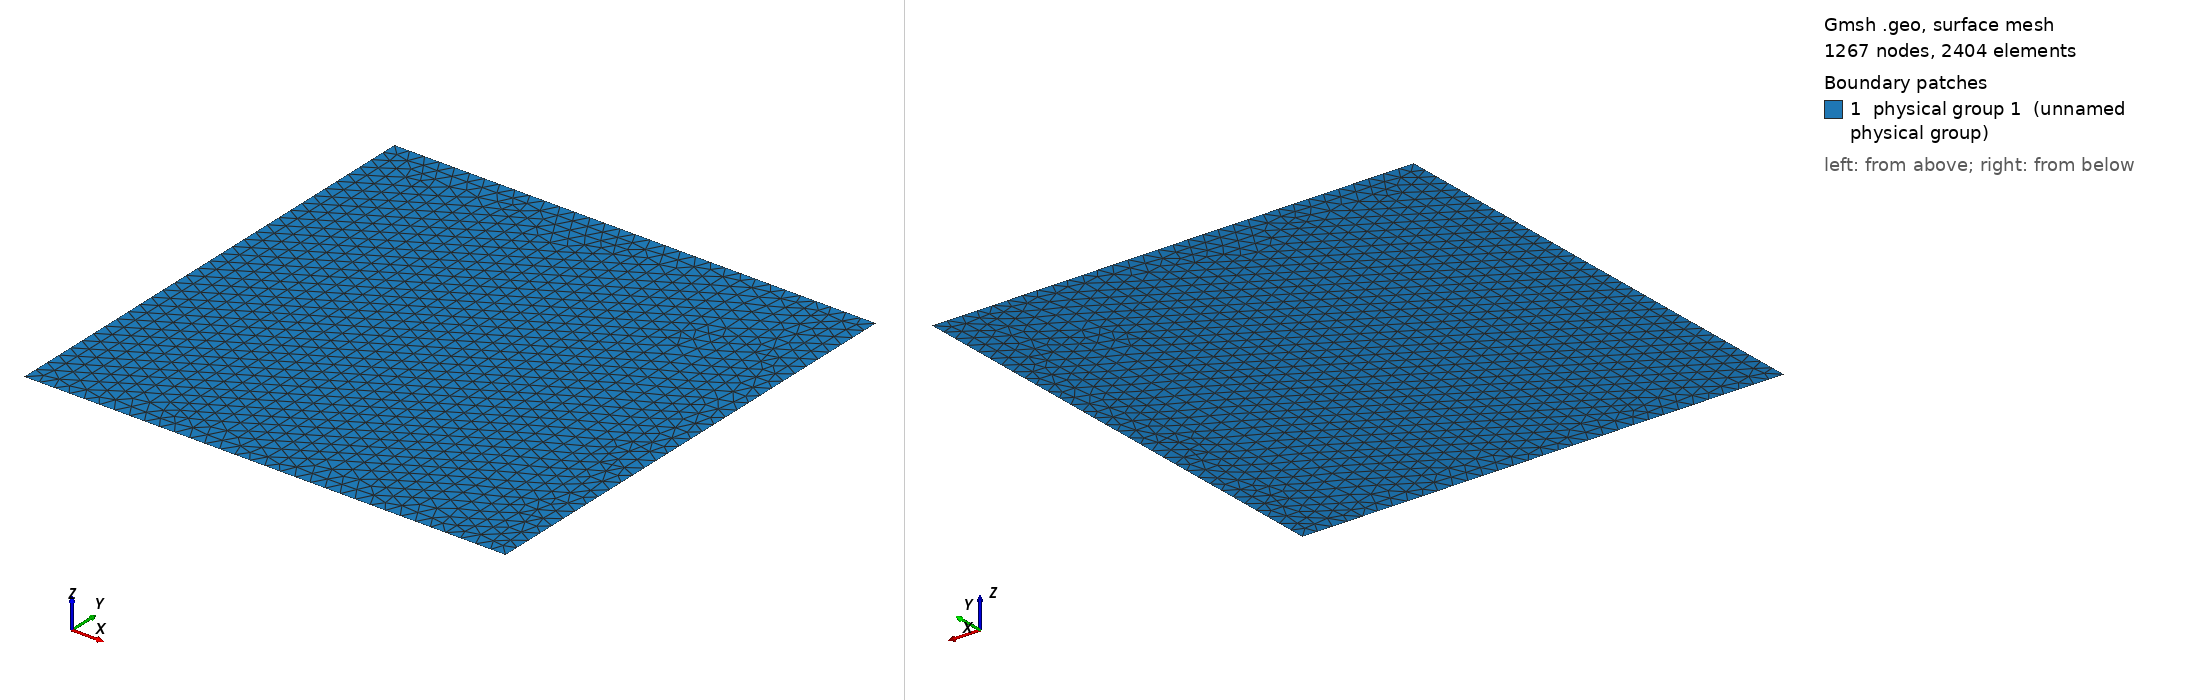

Gmsh geometry script, surface-meshed: 1267 nodes, 2404 surface elements. Boundary patches (legend numbers): 1 physical group 1 (unnamed physical group). Left view from above one corner, right view from below the opposite corner. Legend entries are the model's physical surfaces. The drawing asked Gmsh for element sizes between 1% and 20% of the model's largest extent; the script's own settings can give other sizes.

=== test2d_1bound_4.geo (drawn) ===
// This mesh is fitted to varpi only
// varpi is only one quarter of the boundary
// varpi = (0.875,1) x (0,1)
// Characteristic length of a mesh element
h = 0.03125;

// Points
// external square
Point(1) = {0, 0, 0, h};
Point(2) = {0.875, 0, 0, h};
Point(3) = {1, 0, 0, h};
Point(4) = {1, 1, 0, h};
Point(5) = {0.875, 1, 0, h};
Point(6) = {0, 1, 0, h};

// Lines
// external square
Line(1) = {1,2};
Line(2) = {2,3};
Line(3) = {3,4};
Line(4) = {4,5};
Line(5) = {5,6};
Line(6) = {6,1};

// internal line
Line(7) = {2,5};

// Curved loops
Curve Loop(1) = {2,3,4,-7}; // varpi boundary
Curve Loop(2) = {1,7,5,6}; // complementary

// Surfaces
Plane Surface(1) = {1};     // varpi
Plane Surface(2) = {2};     // complementary

Physical Surface(1) = {1,2}; // whole domain
